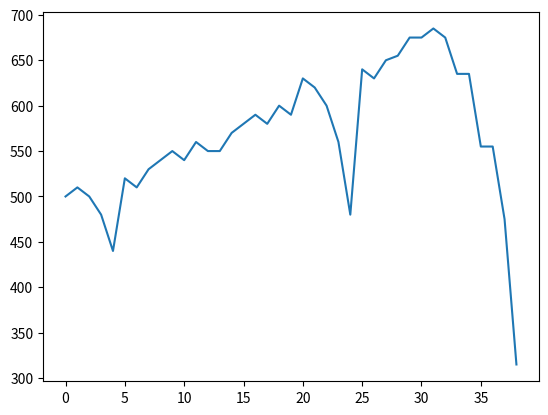

Recreate this plot in Python.
import random
from matplotlib import pyplot as plt
import matplotlib

hard_strategy = {8: ["H", "H", "H", "H", "H", "H", "H", "H", "H", "H"], 
                 9: ["H", "Dh", "Dh", "Dh", "Dh", "H", "H", "H", "H", "H"],
                 10: ["Dh", "Dh", "Dh", "Dh", "Dh", "Dh", "Dh", "Dh", "H", "H"],
                 11: ["Dh", "Dh", "Dh", "Dh", "Dh", "Dh", "Dh", "Dh", "Dh", "H"],
                 12: ["H", "H", "S", "S", "S", "H", "H", "H", "H", "H"],
                 13: ["S", "S", "S", "S", "S", "H", "H", "H", "H", "H"],
                 14: ["S", "S", "S", "S", "S", "H", "H", "H", "H", "H"],
                 15: ["S", "S", "S", "S", "S", "H", "H", "H", "H", "H"],
                 16: ["S", "S", "S", "S", "S", "H", "H", "H", "H", "H"],
                 17: ["S", "S", "S", "S", "S", "S", "S", "S", "S", "S"]}

soft_strategy = {12: ["H", "H", "H", "H", "H", "H", "H", "H", "H", "H"],
                 13: ["H", "H", "H", "Dh", "Dh", "H", "H", "H", "H", "H"],
                 14: ["H", "H", "H", "Dh", "Dh", "H", "H", "H", "H", "H"],
                 15: ["H", "H", "Dh", "Dh", "Dh", "H", "H", "H", "H", "H"],
                 16: ["H", "H", "Dh", "Dh", "Dh", "H", "H", "H", "H", "H"],
                 17: ["H", "Dh", "Dh", "Dh", "Dh", "H", "H", "H", "H", "H"],
                 18: ["S", "Ds", "Ds", "Ds", "Ds", "S", "S", "H", "H", "H"],
                 19: ["S", "S", "S", "S", "S", "S", "S", "S", "S", "S"],
                 20: ["S", "S", "S", "S", "S", "S", "S", "S", "S", "S"]}

split_strategy = {"2": ["Ph", "Ph", "P", "P", "P", "P", "H", "H", "H", "H"],
                  "3": ["Ph", "Ph", "P", "P", "P", "P", "H", "H", "H", "H"],
                  "4": ["H", "H", "H", "Ph", "Ph", "H", "H", "H", "H", "H"],
                  "6": ["Ph", "P", "P", "P", "P", "H", "H", "H", "H", "H"],
                  "7": ["P", "P", "P", "P", "P", "P", "H", "H", "H", "H"],
                  "8": ["P", "P", "P", "P", "P", "P", "P", "P", "P", "P"],
                  "9": ["P", "P", "P", "P", "P", "S", "P", "P", "S", "S"],
                  "A": ["P", "P", "P", "P", "P", "P", "P", "P", "P", "P"]}

def get_card_value(card):
    if card in ['K', 'Q', 'J']:
        return 10
    elif card == 'A':
        return 11
    else:
        return int(card)

def calculate_hand_value(hand):
    value = sum([get_card_value(card) for card in hand])
    num_aces = hand.count('A')

    while value > 21 and num_aces:
        value -= 10
        num_aces -= 1

    return value



def make_ai_decision(player_hand, dealer_upcard):

    dealer_value = get_card_value(dealer_upcard)
    player_value = calculate_hand_value(player_hand)
    # print(player_hand)
    # print(player_value)

    if player_hand[0] == player_hand[1] and player_hand[0] in split_strategy.keys():
        return split_strategy[player_hand[0]][dealer_value - 2]

    elif "A" in player_hand:
        return soft_strategy[player_value][dealer_value - 2]

    else:
        if player_value < 8:
            return hard_strategy[8][dealer_value - 2]
        elif player_value > 17:
            return hard_strategy[17][dealer_value - 2]
        else:
            return hard_strategy[player_value][dealer_value - 2]





def play_blackjack_recursive(player_hand, dealer_hand, deck):
    if calculate_hand_value(player_hand) > 20:
        return [calculate_hand_value(player_hand)]
    result = make_ai_decision(player_hand, dealer_hand[0])

    if result == "Dh":
        # Double down if possible, finish the hand
        if len(player_hand) == 2:
            player_hand.append(deck.pop())
            return [calculate_hand_value(player_hand)]
        else:
            return [calculate_hand_value(player_hand)]

    elif result == "Ds":
        # Double down if possible, finish the hand
        if len(player_hand) == 2:
            player_hand.append(deck.pop())
            return [calculate_hand_value(player_hand)]
        else:
            return [calculate_hand_value(player_hand)]

    elif result == "S":
        # Stand and end player turn
        return [calculate_hand_value(player_hand)]

    elif result == "H":
        # Hit, pop a card from the deck and add to hand
        player_hand.append(deck.pop())

        # Check if the total cards in hand are greater than or equal to 5
        # if len(player_hand) >= 5:
        #     return [calculate_hand_value(player_hand)]

        # Recursively continue with the same hand
        return play_blackjack_recursive(player_hand, dealer_hand, deck)

    elif result == "P":
        # Split the two cards into two hands, deal a new card to each
        hand1 = [player_hand[0], deck.pop()]
        hand2 = [player_hand[1], deck.pop()]

        # Recursively continue with each split hand
        result1 = play_blackjack_recursive(hand1, dealer_hand, deck)
        result2 = play_blackjack_recursive(hand2, dealer_hand, deck)

        # Combine the results of both hands
        return result1 + result2

    elif result == "Ph":
        # Split if double down after split is possible, otherwise hit and continue
        if len(player_hand) == 2:
            hand1 = [player_hand[0], deck.pop()]
            hand2 = [player_hand[1], deck.pop()]

            # Recursively continue with each split hand
            result1 = play_blackjack_recursive(hand1, dealer_hand, deck)
            result2 = play_blackjack_recursive(hand2, dealer_hand, deck)

            # Combine the results of both hands
            return result1 + result2
        else:
            player_hand.append(deck.pop())
            return play_blackjack_recursive(player_hand, dealer_hand, deck)

def play_blackjack(player_hand, dealer_hand, deck):
    # Start the recursive process for the main hand
    results = play_blackjack_recursive(player_hand, dealer_hand, deck)

    # Return the final value of each subhand in a list
    return results








def simulate(balance=500, max_trials=100, initial_bet=10):
    # Initialize bet and play 100 games or until the AI can no longer bet
    all_balances = [balance]
    bet = initial_bet
    total_games = 0
    total_won = 0
    peak_balance = 0

    while total_games < max_trials and balance >= bet:
        total_games += 1
        print(f"\n\n==== Game {total_games} - Balance: ${balance} - Current Bet: ${bet} ====")

        # Shuffle the deck
        deck = ['2', '3', '4', '5', '6', '7', '8', '9', '10', 'J', 'Q', 'K', 'A'] * 4
        random.shuffle(deck)

        # Initialize hands for the player and the dealer
        player_hand = [deck.pop(), deck.pop()]
        dealer_hand = [deck.pop(), deck.pop()]

        print("\nPlayer Hand:", player_hand)
        print("Dealer Card:", dealer_hand[0])

        if calculate_hand_value(player_hand) == 21:
            total_won += bet * 1.5
            balance += bet * 1.5
            bet = initial_bet
        
        else:

            # Player's turn
            final_hand_values = play_blackjack(player_hand, dealer_hand, deck)

            # Dealer's turn
            while calculate_hand_value(dealer_hand) < 17 or (calculate_hand_value(dealer_hand) == 17 and 'A' in dealer_hand):
                dealer_hand.append(deck.pop())

            print("\nPlayer Hand Values:", final_hand_values)
            print("Dealer Hand Value:", calculate_hand_value(dealer_hand))
            print()

            total_result = 0
            for hand_value in final_hand_values:    
                      
                # Determine the winner
                if hand_value > 21:
                    print("Bust! You lose.               ->         -" + str(bet))
                    total_result -= bet

                elif calculate_hand_value(dealer_hand) > 21:
                    print("Dealer bust! You win!         ->         +" + str(bet))
                    total_result += bet

                elif hand_value > calculate_hand_value(dealer_hand):
                    print("You win!                      ->         +" + str(bet))
                    total_result += bet

                elif hand_value == calculate_hand_value(dealer_hand):
                    print("It's a tie!                   ->         No change")

                else:
                    print("Dealer Had Higher! You lose!  ->         -" + str(bet))
                    total_result -= bet

            balance += total_result
            total_won += total_result

            if balance > peak_balance:
                peak_balance = balance
            
            if total_result > 0:
                bet = initial_bet
            elif total_result < 0:
                bet *= 2

            all_balances.append(balance)

    print(f"\nSimulation Summary:")
    print(f"Total Games Played: {total_games}")
    print(f"Final Balance: ${balance}")
    print(f"Total Amount Won/Lost: ${total_won}")
    print(f"Peak Balance: ${peak_balance}")

    plt.plot(all_balances)
    plt.show()





if __name__ == "__main__":
    simulate()
